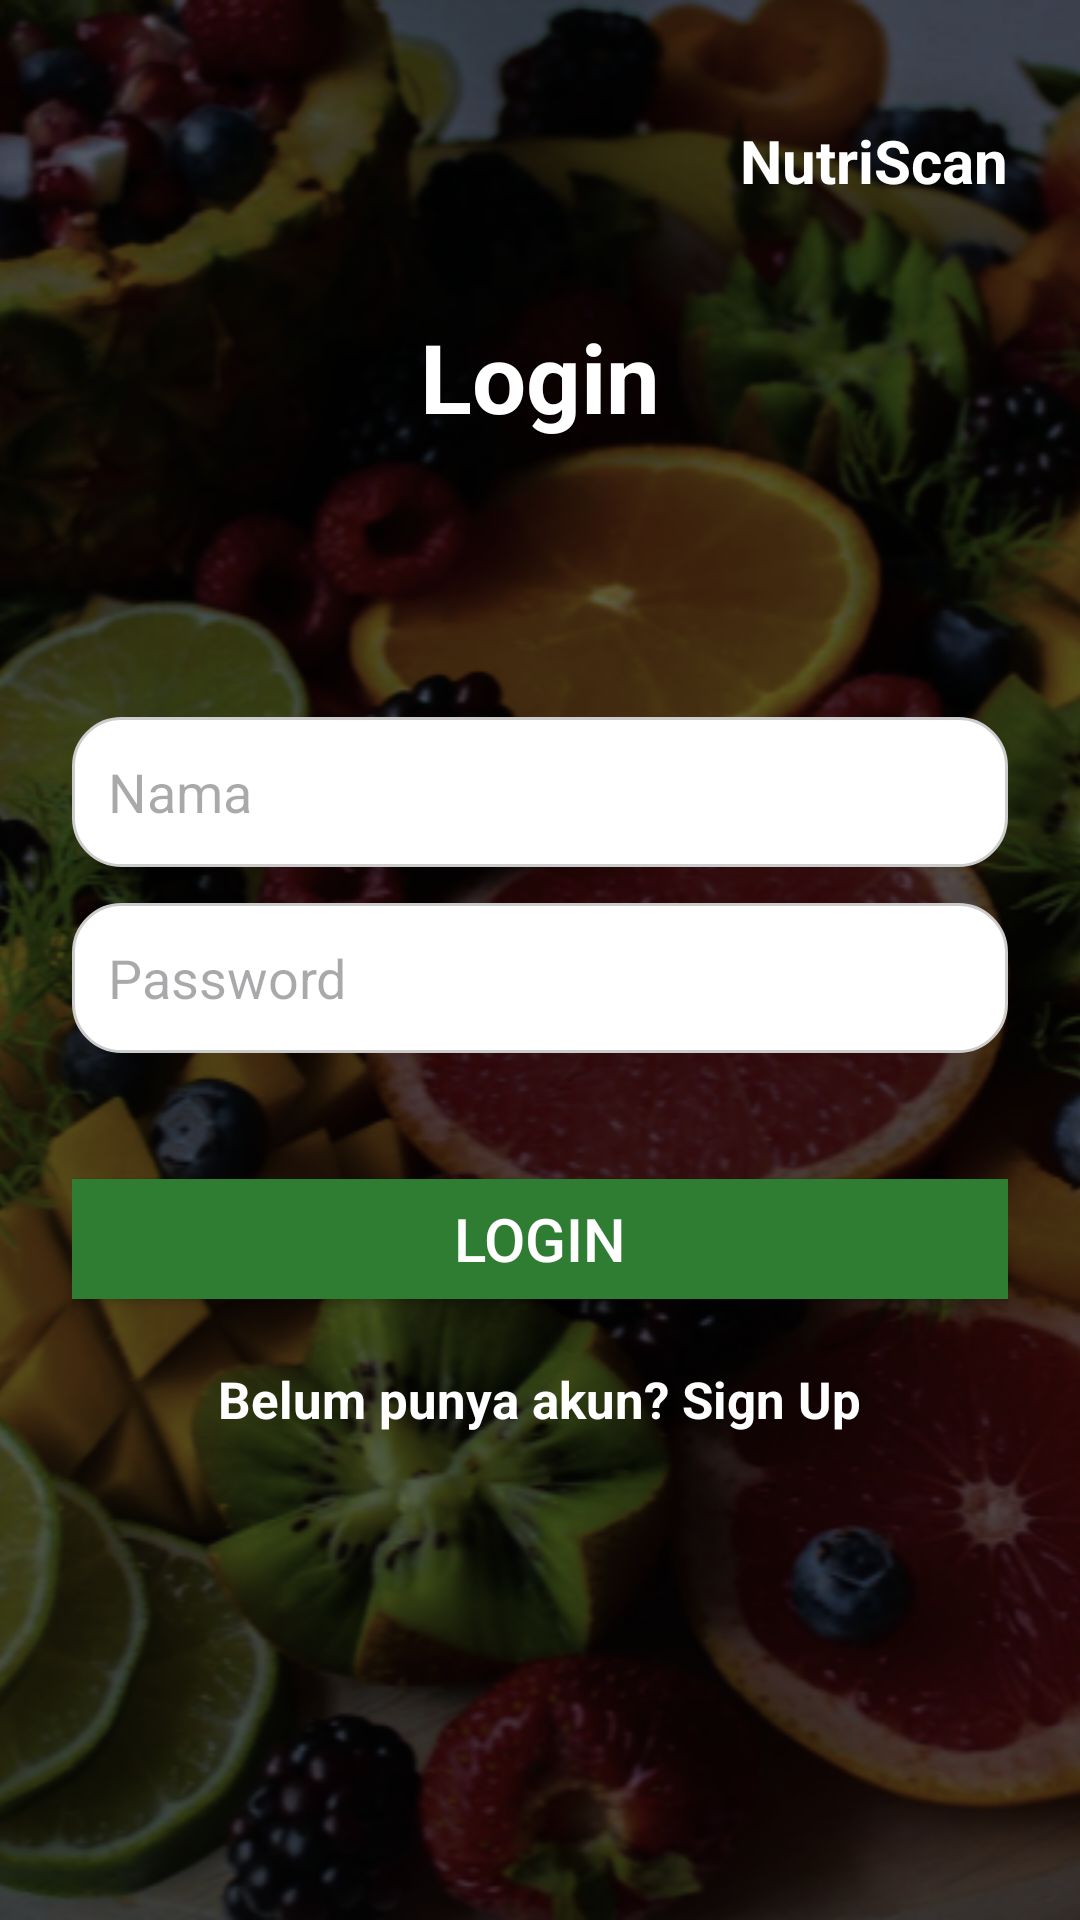

Produce the Android XML layout that renders to this screen, including the resource entries it uses.
<!-- AndroidManifest.xml: application theme Theme.NutriscanAPP -->
<!-- res/layout/login_activity.xml -->
<?xml version="1.0" encoding="utf-8"?>
<RelativeLayout xmlns:android="http://schemas.android.com/apk/res/android"
    android:layout_width="match_parent"
    android:layout_height="match_parent">

    
    <ImageView
        android:layout_width="match_parent"
        android:layout_height="match_parent"
        android:scaleType="centerCrop"
        android:src="@drawable/background" />

    
    <View
        android:layout_width="match_parent"
        android:layout_height="match_parent"
        />

    
    <ScrollView
        android:layout_width="match_parent"
        android:layout_height="match_parent"
        android:padding="24dp">

        <RelativeLayout
            android:layout_width="match_parent"
            android:layout_height="wrap_content">

            
            <TextView
                android:id="@+id/logoNutriscan"
                android:layout_width="wrap_content"
                android:layout_height="wrap_content"
                android:layout_alignParentEnd="true"
                android:layout_marginTop="16dp"
                android:text="NutriScan"
                android:textColor="@android:color/white"
                android:textSize="20sp"
                android:textStyle="bold" />

            
            <TextView
                android:id="@+id/loginTitle"
                android:layout_width="wrap_content"
                android:layout_height="wrap_content"
                android:layout_centerHorizontal="true"
                android:layout_marginTop="80dp"
                android:text="Login"
                android:textColor="@android:color/white"
                android:textSize="32sp"
                android:textStyle="bold" />

            
            <LinearLayout
                android:layout_width="match_parent"
                android:layout_height="239dp"
                android:layout_below="@id/loginTitle"
                android:layout_marginTop="92dp"
                android:orientation="vertical">

                
                <EditText
                    android:id="@+id/namaField"
                    android:layout_width="match_parent"
                    android:layout_height="50dp"
                    android:layout_marginBottom="12dp"
                    android:background="@drawable/rounded_edittext"
                    android:hint="Nama"
                    android:padding="12dp"
                    android:textColor="#000000" />

                
                <EditText
                    android:id="@+id/passwordField"
                    android:layout_width="match_parent"
                    android:layout_height="50dp"
                    android:layout_marginBottom="12dp"
                    android:background="@drawable/rounded_edittext"
                    android:hint="Password"
                    android:inputType="textPassword"
                    android:padding="12dp"
                    android:textColor="#000000" />

                
                <Button
                    android:id="@+id/btnLogin"
                    android:layout_width="353dp"
                    android:layout_height="52dp"
                    android:layout_gravity="center"
                    android:layout_marginTop="24dp"
                    android:backgroundTint="#2E7D32"
                    android:text="Login"
                    android:textColor="#FFFFFF"
                    android:textSize="20sp" />

                
                <TextView
                    android:id="@+id/txtToSignUp"
                    android:layout_width="wrap_content"
                    android:layout_height="wrap_content"
                    android:layout_gravity="center"
                    android:layout_marginTop="16dp"
                    android:text="Belum punya akun? Sign Up"
                    android:textColor="#FFFFFF"
                    android:textSize="17sp"
                    android:textStyle="bold" />
            </LinearLayout>
        </RelativeLayout>
    </ScrollView>
</RelativeLayout>
<!-- resources referenced by this layout -->
<resources>
  <!-- drawable background: png bitmap (drawable, 322782 bytes) -->
  <!-- drawable rounded_edittext (drawable) -->
  <shape xmlns:android="http://schemas.android.com/apk/res/android"
      android:shape="rectangle">
      <solid android:color="#FFFFFF"/>
      <corners android:radius="16dp"/>
      <stroke
          android:width="1dp"
          android:color="#CCCCCC"/>
  </shape>
  <style name="Theme.NutriscanAPP" parent="Base.Theme.NutriscanAPP" />
  <style name="Base.Theme.NutriscanAPP" parent="Theme.Material3.DayNight.NoActionBar">
          
          
      </style>
</resources>
